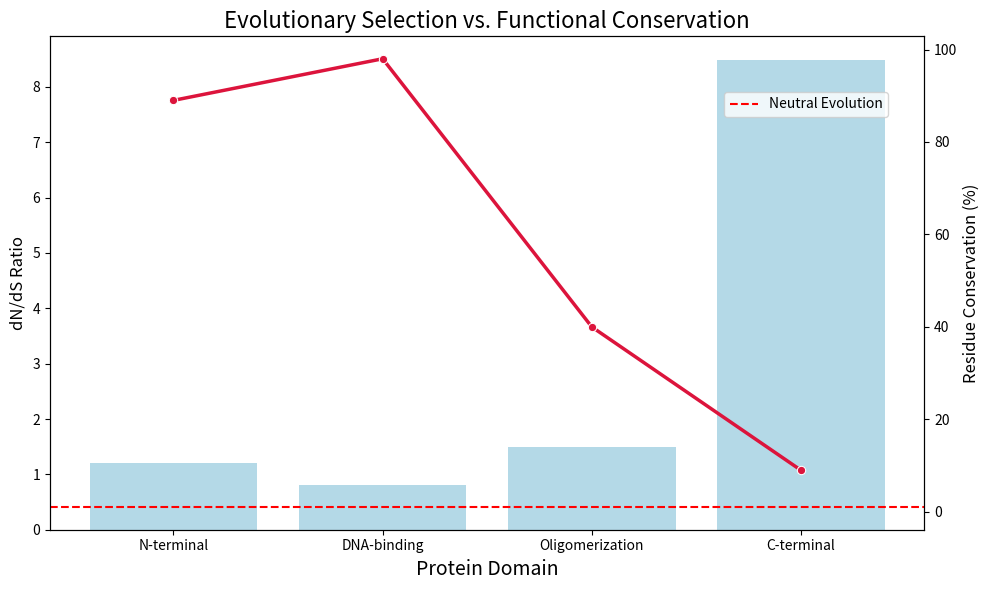

Recreate this plot in Python.
import matplotlib.pyplot as plt
import seaborn as sns
import logging
from pathlib import Path

# Setup logging
def setup_logging():
    logging.basicConfig(
        level=logging.INFO,
        format='%(asctime)s - %(levelname)s - %(message)s'
    )

def plot_selection_conservation():
    """Plot dN/dS ratios and conservation scores across TP53 domains"""
    try:
        # Create output directory
        output_dir = Path('results/figures')
        output_dir.mkdir(parents=True, exist_ok=True)
        
        # Data
        domains = ['N-terminal', 'DNA-binding', 'Oligomerization', 'C-terminal']
        dnds = [1.2, 0.8, 1.5, 8.49]
        conservation = [89, 98, 40, 9]
        
        # Plot
        fig, ax1 = plt.subplots(figsize=(10,6))
        ax2 = ax1.twinx()
        
        # Bar plot for dN/dS
        sns.barplot(x=domains, y=dnds, ax=ax1, color='skyblue', alpha=0.7)
        
        # Line plot for conservation
        sns.lineplot(x=domains, y=conservation, ax=ax2, color='crimson', marker='o', linewidth=2.5)
        
        # Formatting
        ax1.set_ylabel('dN/dS Ratio', fontsize=12)
        ax2.set_ylabel('Residue Conservation (%)', fontsize=12)
        ax1.set_xlabel('Protein Domain', fontsize=14)
        ax1.set_title('Evolutionary Selection vs. Functional Conservation', fontsize=16)
        
        # Add neutral evolution line
        plt.axhline(y=1, color='red', linestyle='--', label='Neutral Evolution')
        
        # Add legend
        fig.legend(loc='upper right', bbox_to_anchor=(0.9, 0.85))
        
        # Save plot
        plt.tight_layout()
        output_file = output_dir / 'fig1_selection_conservation.png'
        plt.savefig(output_file, dpi=300)
        plt.close()
        
        logging.info(f"Plot saved to: {output_file}")
        
    except Exception as e:
        logging.error(f"Error creating plot: {str(e)}")
        raise

def main():
    try:
        setup_logging()
        logging.info("Starting selection vs conservation plot...")
        plot_selection_conservation()
        logging.info("Plot completed successfully")
        
    except Exception as e:
        logging.error(f"Error in main: {str(e)}")
        raise

if __name__ == "__main__":
    main()
